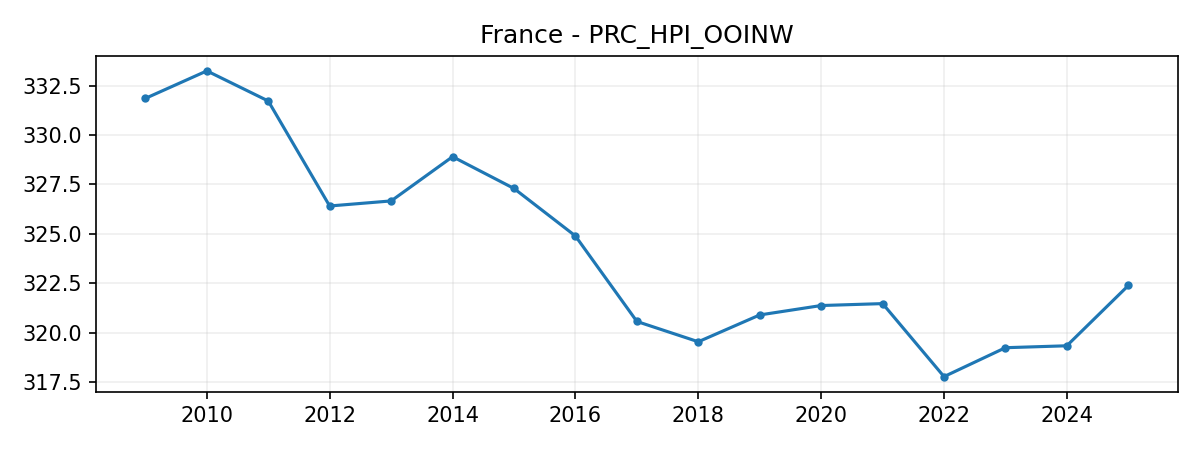

Values plotted in this chart, from the file beside it:
DATE, VALUE
2009-01-01, 331.9
2010-01-01, 333.2
2011-01-01, 331.7
2012-01-01, 326.4
2013-01-01, 326.7
2014-01-01, 328.9
2015-01-01, 327.3
2016-01-01, 324.9
2017-01-01, 320.6
2018-01-01, 319.5
2019-01-01, 320.9
2020-01-01, 321.4
2021-01-01, 321.5
2022-01-01, 317.8
2023-01-01, 319.2
2024-01-01, 319.3
2025-01-01, 322.4
